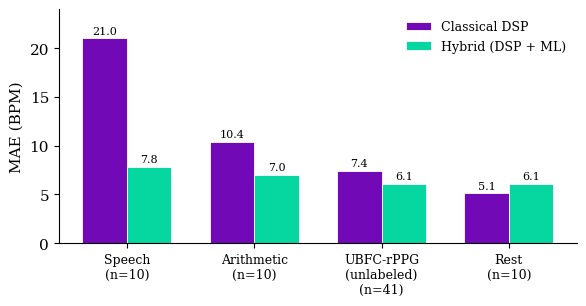
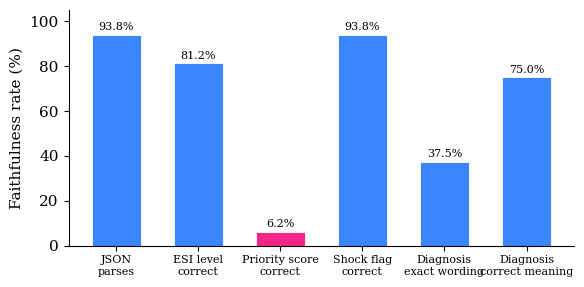
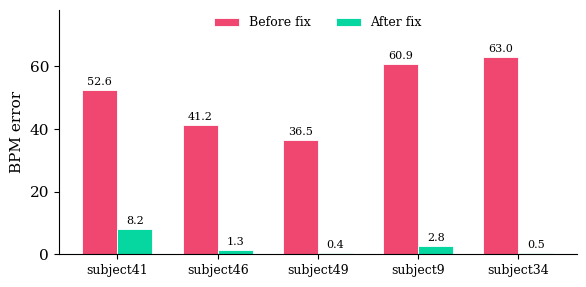
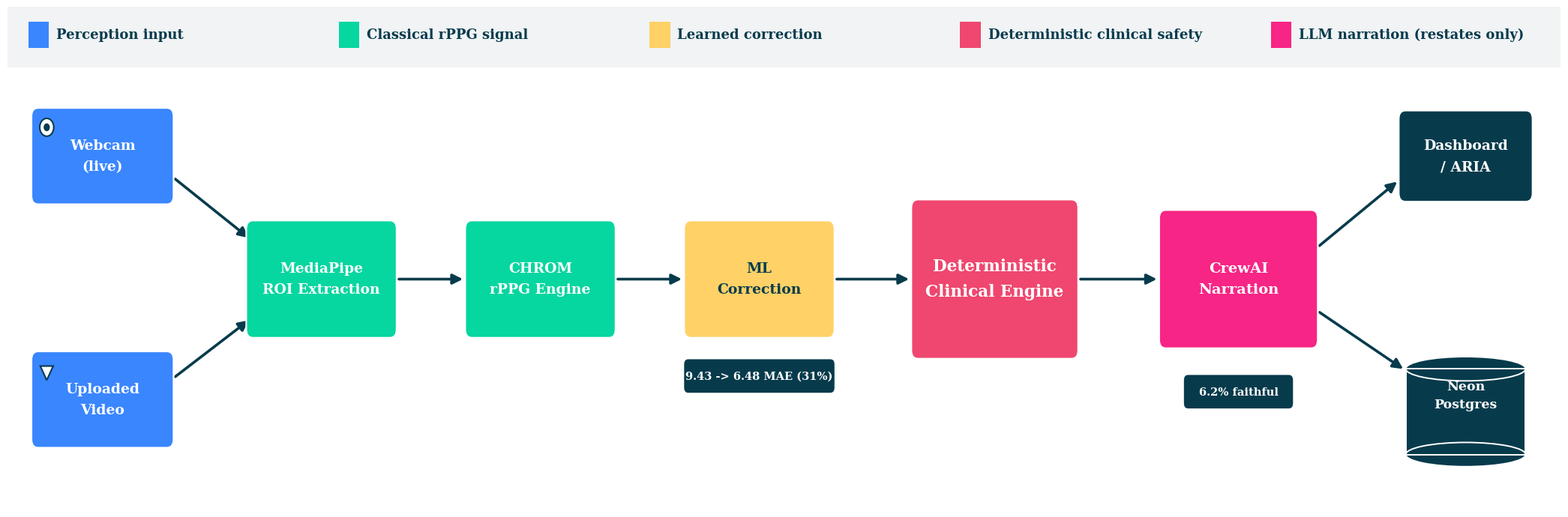

Reproduce these figures in Python, in order.
"""
Generates the data figures for paper/vital_paper.tex from the project's own
validated numbers (README.md / CLAUDE.md / data/evolution/*). No numbers here
are invented -- each one matches a table already in the paper.
"""
import matplotlib
matplotlib.use("Agg")
import matplotlib.pyplot as plt
import matplotlib.patches as mpatches
from matplotlib.patches import FancyBboxPatch, FancyArrowPatch, Circle, Ellipse, Rectangle
import numpy as np

plt.rcParams.update({
    "font.size": 11,
    "font.family": "serif",
    "axes.edgecolor": "black",
    "axes.linewidth": 0.8,
})

# Vivid palette shared with the paper's TikZ diagram (blue / teal / purple / coral / pink)
SLATE = "#073B4C"
BLUE = "#3A86FF"
TEAL = "#06D6A0"
PURPLE = "#7209B7"
CORAL = "#EF476F"
AMBER = "#FFD166"
PINK = "#F72585"
GRAY = "#8D99AE"


def per_condition_chart():
    conditions = ["Speech", "Arithmetic", "UBFC-rPPG\n(unlabeled)", "Rest"]
    classical = [21.0, 10.4, 7.4, 5.1]
    hybrid = [7.8, 7.0, 6.1, 6.1]
    ns = [10, 10, 41, 10]

    x = np.arange(len(conditions))
    width = 0.35

    fig, ax = plt.subplots(figsize=(6.0, 3.2))
    b1 = ax.bar(x - width / 2, classical, width, label="Classical DSP", color=PURPLE, edgecolor="white", linewidth=0.6)
    b2 = ax.bar(x + width / 2, hybrid, width, label="Hybrid (DSP + ML)", color=TEAL, edgecolor="white", linewidth=0.6)

    for bars in (b1, b2):
        for bar in bars:
            h = bar.get_height()
            ax.annotate(f"{h:.1f}", (bar.get_x() + bar.get_width() / 2, h),
                        ha="center", va="bottom", fontsize=8, xytext=(0, 2), textcoords="offset points")

    ax.set_xticks(x)
    ax.set_xticklabels([f"{c}\n(n={n})" for c, n in zip(conditions, ns)], fontsize=9)
    ax.set_ylabel("MAE (BPM)")
    ax.set_ylim(0, 24)
    ax.legend(frameon=False, loc="upper right", fontsize=9)
    ax.spines["top"].set_visible(False)
    ax.spines["right"].set_visible(False)
    fig.tight_layout()
    fig.savefig("per_condition_mae.png", dpi=400)
    plt.close(fig)


def faithfulness_chart():
    fields = ["JSON\nparses", "ESI level\ncorrect", "Priority score\ncorrect", "Shock flag\ncorrect",
              "Diagnosis\nexact wording", "Diagnosis\ncorrect meaning"]
    rates = [93.8, 81.2, 6.2, 93.8, 37.5, 75.0]
    colors = [BLUE, BLUE, PINK, BLUE, BLUE, BLUE]

    fig, ax = plt.subplots(figsize=(6.0, 3.0))
    bars = ax.bar(fields, rates, color=colors, edgecolor="white", linewidth=0.6, width=0.6)
    for bar, r in zip(bars, rates):
        ax.annotate(f"{r:.1f}%", (bar.get_x() + bar.get_width() / 2, r),
                    ha="center", va="bottom", fontsize=8, xytext=(0, 2), textcoords="offset points")

    ax.set_ylabel("Faithfulness rate (%)")
    ax.set_ylim(0, 105)
    ax.tick_params(axis="x", labelsize=8)
    ax.spines["top"].set_visible(False)
    ax.spines["right"].set_visible(False)
    fig.tight_layout()
    fig.savefig("agent_faithfulness.png", dpi=400)
    plt.close(fig)


def bugfix_chart():
    subjects = ["subject41", "subject46", "subject49", "subject9", "subject34"]
    before = [52.6, 41.2, 36.5, 60.9, 63.0]
    after = [8.2, 1.3, 0.4, 2.8, 0.5]

    x = np.arange(len(subjects))
    width = 0.35

    fig, ax = plt.subplots(figsize=(6.0, 3.0))
    b1 = ax.bar(x - width / 2, before, width, label="Before fix", color=CORAL, edgecolor="white", linewidth=0.6)
    b2 = ax.bar(x + width / 2, after, width, label="After fix", color=TEAL, edgecolor="white", linewidth=0.6)

    for bars in (b1, b2):
        for bar in bars:
            h = bar.get_height()
            ax.annotate(f"{h:.1f}", (bar.get_x() + bar.get_width() / 2, h),
                        ha="center", va="bottom", fontsize=8, xytext=(0, 2), textcoords="offset points")

    ax.set_xticks(x)
    ax.set_xticklabels(subjects, fontsize=9)
    ax.set_ylabel("BPM error")
    ax.set_ylim(0, 78)
    ax.legend(frameon=False, loc="upper center", ncol=2, fontsize=9, bbox_to_anchor=(0.5, 1.02))
    ax.spines["top"].set_visible(False)
    ax.spines["right"].set_visible(False)
    fig.tight_layout()
    fig.savefig("harmonic_fix_subjects.png", dpi=400)
    plt.close(fig)


def _box(ax, cx, cy, w, h, color, text, textcolor="white", fontsize=13.5, zorder=3):
    box = FancyBboxPatch((cx - w / 2, cy - h / 2), w, h,
                          boxstyle="round,pad=0.02,rounding_size=0.16",
                          facecolor=color, edgecolor="white", linewidth=1.6,
                          zorder=zorder)
    ax.add_patch(box)
    ax.text(cx, cy, text, ha="center", va="center", color=textcolor,
             fontsize=fontsize, fontweight="bold", linespacing=1.7, zorder=zorder + 1)
    return box


def _arrow(ax, p1, p2, color=SLATE, lw=2.6, zorder=2):
    arr = FancyArrowPatch(p1, p2, arrowstyle="-|>", mutation_scale=20,
                           linewidth=lw, color=color, zorder=zorder,
                           shrinkA=3, shrinkB=3)
    ax.add_patch(arr)


def _cylinder(ax, cx, cy, w, h, color, text, fontsize=12.5):
    body = Rectangle((cx - w / 2, cy - h / 2), w, h * 0.78, facecolor=color, edgecolor="none", zorder=3)
    ax.add_patch(body)
    ax.add_patch(Ellipse((cx, cy - h / 2 + h * 0.78), w, h * 0.22, facecolor=color, edgecolor="white", linewidth=1.4, zorder=3))
    ax.add_patch(Ellipse((cx, cy - h / 2), w, h * 0.22, facecolor=color, edgecolor="white", linewidth=1.4, zorder=4))
    ax.add_patch(Rectangle((cx - w / 2, cy - h / 2), w, h * 0.78, facecolor="none", edgecolor="white", linewidth=1.4, zorder=4))
    ax.text(cx, cy + 0.08, text, ha="center", va="center", color="white", fontsize=fontsize,
            fontweight="bold", linespacing=1.6, zorder=5)


def architecture_diagram():
    # ---- lay out every x-position first, so the canvas width is exact, not guessed ----
    y = 4.4
    in_x, roi_x, chrom_x, ml_x, clin_x, crew_x = 2.3, 7.6, 12.9, 18.2, 23.9, 29.8
    dash_x = 35.3
    in_hw, roi_hw, chrom_hw, ml_hw, clin_hw, crew_hw, dash_hw = 1.7, 1.8, 1.8, 1.8, 2.0, 1.9, 1.6
    TOTAL_W = dash_x + dash_hw + 0.7
    H = 9.6

    fig, ax = plt.subplots(figsize=(TOTAL_W * 0.56, 6.8))
    ax.set_xlim(0, TOTAL_W)
    ax.set_ylim(0, H)
    ax.axis("off")

    # ---- legend strip along the top: fixed-width slots spanning the FULL canvas ----
    ax.add_patch(Rectangle((0, H - 1.15), TOTAL_W, 1.15, facecolor="#F1F3F5", edgecolor="none", zorder=1))
    legend_items = [
        (BLUE, "Perception input"),
        (TEAL, "Classical rPPG signal"),
        (AMBER, "Learned correction"),
        (CORAL, "Deterministic clinical safety"),
        (PINK, "LLM narration (restates only)"),
    ]
    slot = TOTAL_W / len(legend_items)
    for i, (color, label) in enumerate(legend_items):
        lx = i * slot + 0.5
        ax.add_patch(Rectangle((lx, H - 0.78), 0.5, 0.5, facecolor=color, edgecolor="none", zorder=2))
        ax.text(lx + 0.68, H - 0.53, label, ha="left", va="center", fontsize=13, fontweight="bold", color=SLATE, zorder=2)

    # ---- input fork ----
    _box(ax, in_x, 6.75, 3.4, 1.8, BLUE, "Webcam\n(live)")
    _box(ax, in_x, 2.1, 3.4, 1.8, BLUE, "Uploaded\nVideo")
    ax.add_patch(Circle((in_x - 1.35, 7.3), 0.17, facecolor="white", edgecolor=SLATE, linewidth=1.5, zorder=4))
    ax.add_patch(Circle((in_x - 1.35, 7.3), 0.075, facecolor=SLATE, edgecolor="none", zorder=4))
    ax.add_patch(mpatches.RegularPolygon((in_x - 1.35, 2.65), numVertices=3, radius=0.18,
                                          orientation=np.pi, facecolor="white", edgecolor=SLATE,
                                          linewidth=1.5, zorder=4))

    # ---- pipeline row ----
    _box(ax, roi_x, y, 3.6, 2.2, TEAL, "MediaPipe\nROI Extraction")
    _box(ax, chrom_x, y, 3.6, 2.2, TEAL, "CHROM\nrPPG Engine")
    _box(ax, ml_x, y, 3.6, 2.2, AMBER, "ML\nCorrection", textcolor=SLATE)
    _box(ax, clin_x, y, 4.0, 3.0, CORAL, "Deterministic\nClinical Engine", fontsize=15.5)
    _box(ax, crew_x, y, 3.8, 2.6, PINK, "CrewAI\nNarration", fontsize=14)

    # ---- output fork ----
    _box(ax, dash_x, 6.75, 3.2, 1.7, SLATE, "Dashboard\n/ ARIA", fontsize=13.5)
    _cylinder(ax, dash_x, 2.1, 2.9, 2.1, SLATE, "Neon\nPostgres")

    # ---- arrows: each endpoint sits exactly on the neighbor's own edge ----
    _arrow(ax, (in_x + in_hw, 6.35), (roi_x - roi_hw + 0.1, 5.15))
    _arrow(ax, (in_x + in_hw, 2.5), (roi_x - roi_hw + 0.1, 3.65))
    _arrow(ax, (roi_x + roi_hw, y), (chrom_x - chrom_hw, y))
    _arrow(ax, (chrom_x + chrom_hw, y), (ml_x - ml_hw, y))
    _arrow(ax, (ml_x + ml_hw, y), (clin_x - clin_hw, y))
    _arrow(ax, (clin_x + clin_hw, y), (crew_x - crew_hw, y))
    _arrow(ax, (crew_x + crew_hw, 5.0), (dash_x - dash_hw, 6.3))
    _arrow(ax, (crew_x + crew_hw, 3.8), (dash_x - 1.45, 2.65))

    # ---- measured-number badges: narrow, tucked under their own box only, well clear of neighbors ----
    for (bx, by, txt, w) in [(ml_x, y - 1.85, "9.43 -> 6.48 MAE (31%)", 3.6),
                              (crew_x, y - 2.15, "6.2% faithful", 2.6)]:
        ax.add_patch(FancyBboxPatch((bx - w / 2, by - 0.3), w, 0.6,
                                     boxstyle="round,pad=0.02,rounding_size=0.1",
                                     facecolor=SLATE, edgecolor="none", zorder=5))
        ax.text(bx, by, txt, ha="center", va="center", color="white", fontsize=10.5,
                fontweight="bold", zorder=6)

    fig.tight_layout(pad=0.3)
    fig.savefig("architecture.png", dpi=300, bbox_inches="tight")
    plt.close(fig)


if __name__ == "__main__":
    per_condition_chart()
    faithfulness_chart()
    bugfix_chart()
    architecture_diagram()
    print("done")
